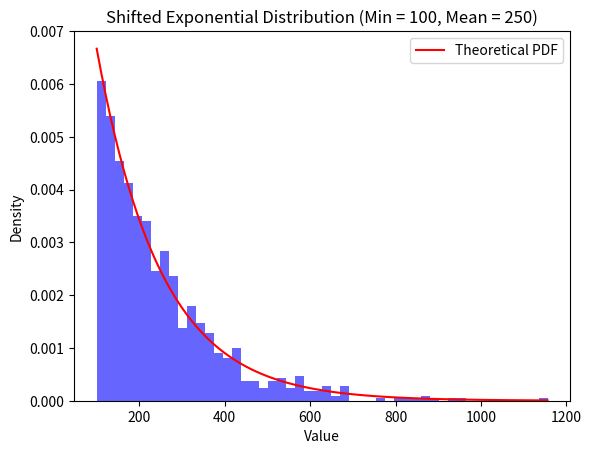

The script that saved this image:
import numpy as np
import matplotlib.pyplot as plt

# Given parameters
mean_desired = 250  # Target mean
min_value = 100      # Minimum value

# Compute lambda for standard exponential (before shifting)
lambda_param = 1 / (mean_desired - min_value)

# Generate samples
size = 1000
samples = np.random.exponential(scale=1/lambda_param, size=size) + min_value

# Plot histogram
plt.hist(samples, bins=50, density=True, alpha=0.6, color='b')

# Overlay theoretical PDF
x = np.linspace(min_value, max(samples), 100)
pdf = lambda_param * np.exp(-lambda_param * (x - min_value))  # Adjusted for shift
plt.plot(x, pdf, 'r-', label='Theoretical PDF')

plt.xlabel("Value")
plt.ylabel("Density")
plt.title(f"Shifted Exponential Distribution (Min = {min_value}, Mean = {mean_desired})")
plt.legend()
plt.show()